Run: headless pygame with SDL's dummy video driver; simulated clock (each Clock.tick advances the game by its frame time, no real sleeping); random seed 0; keys injected as events and as key.get_pressed() state; no mouse input.
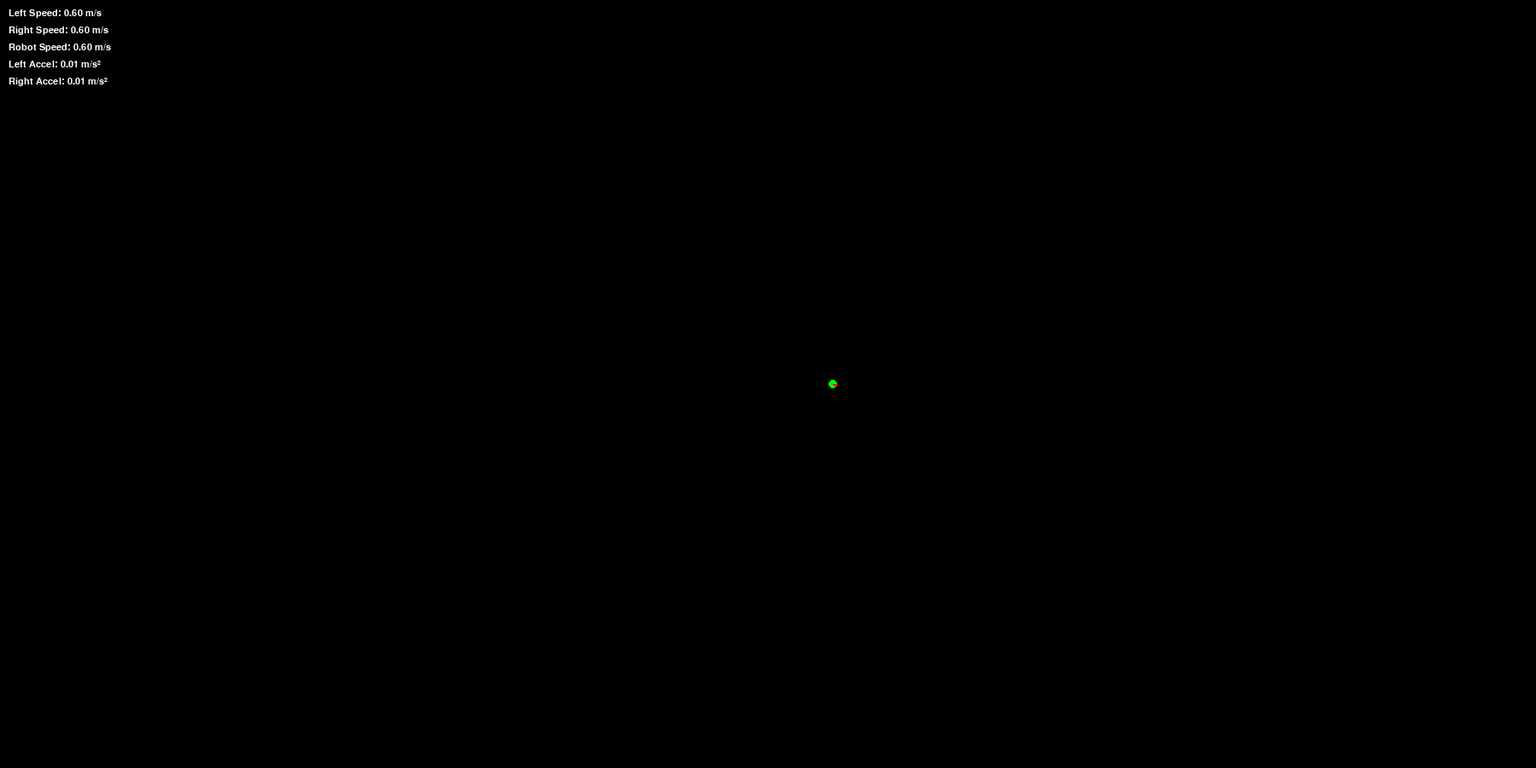
Frame 1 of 4 · flips 1–60 · no input
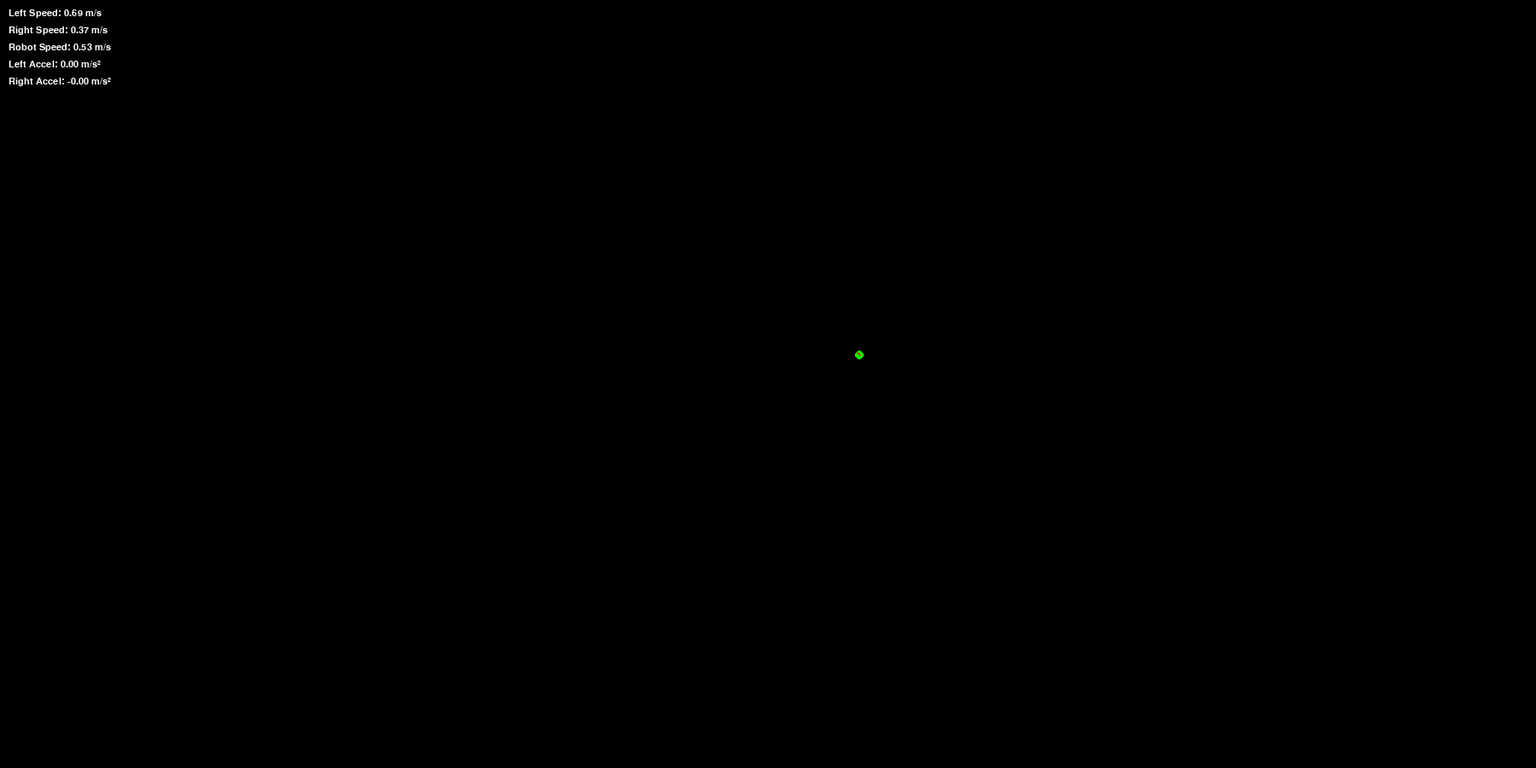
Frame 2 of 4 · flips 61–180 · tapped SPACE, RETURN · held RIGHT (→), D
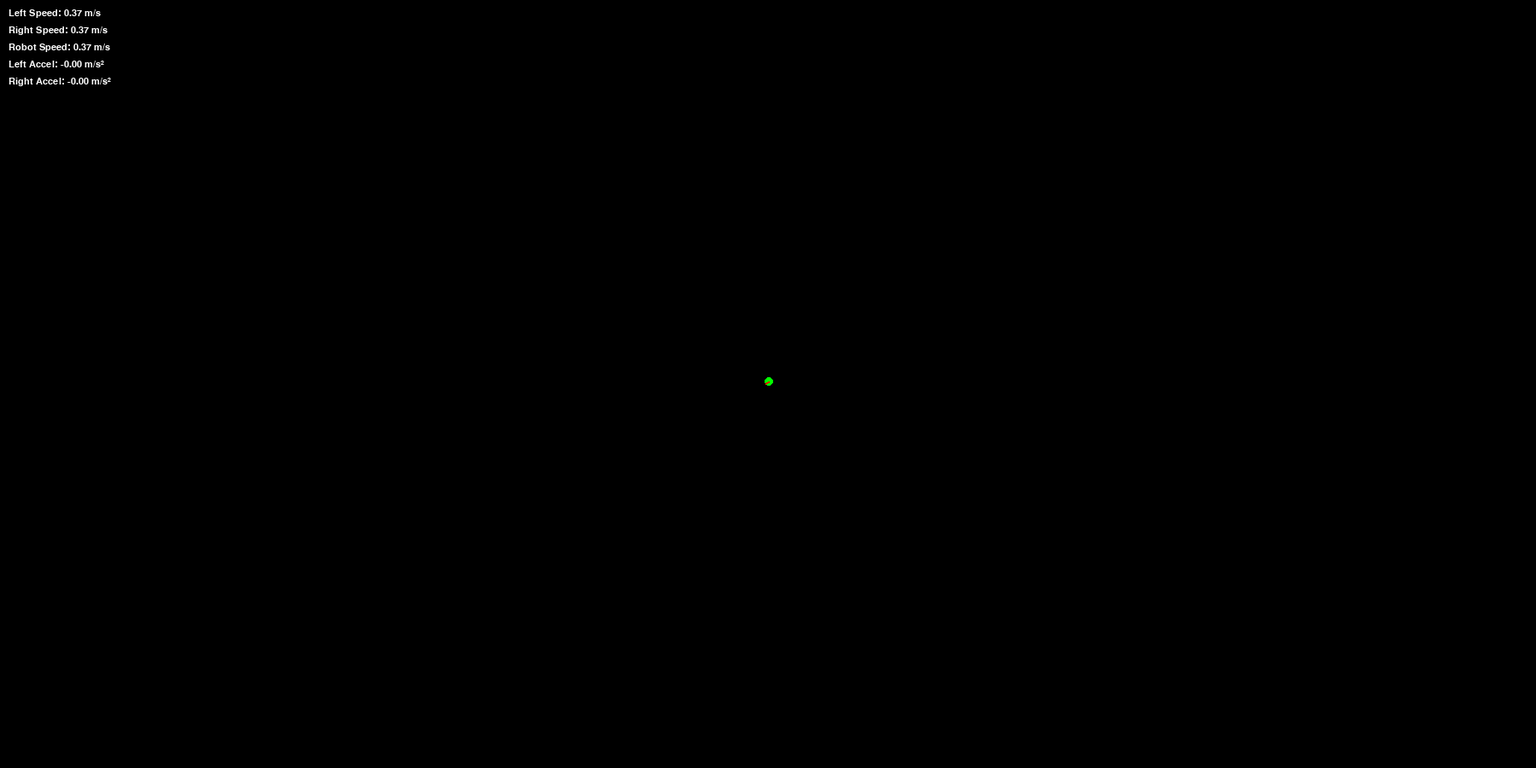
Frame 3 of 4 · flips 181–300 · held DOWN (↓), S
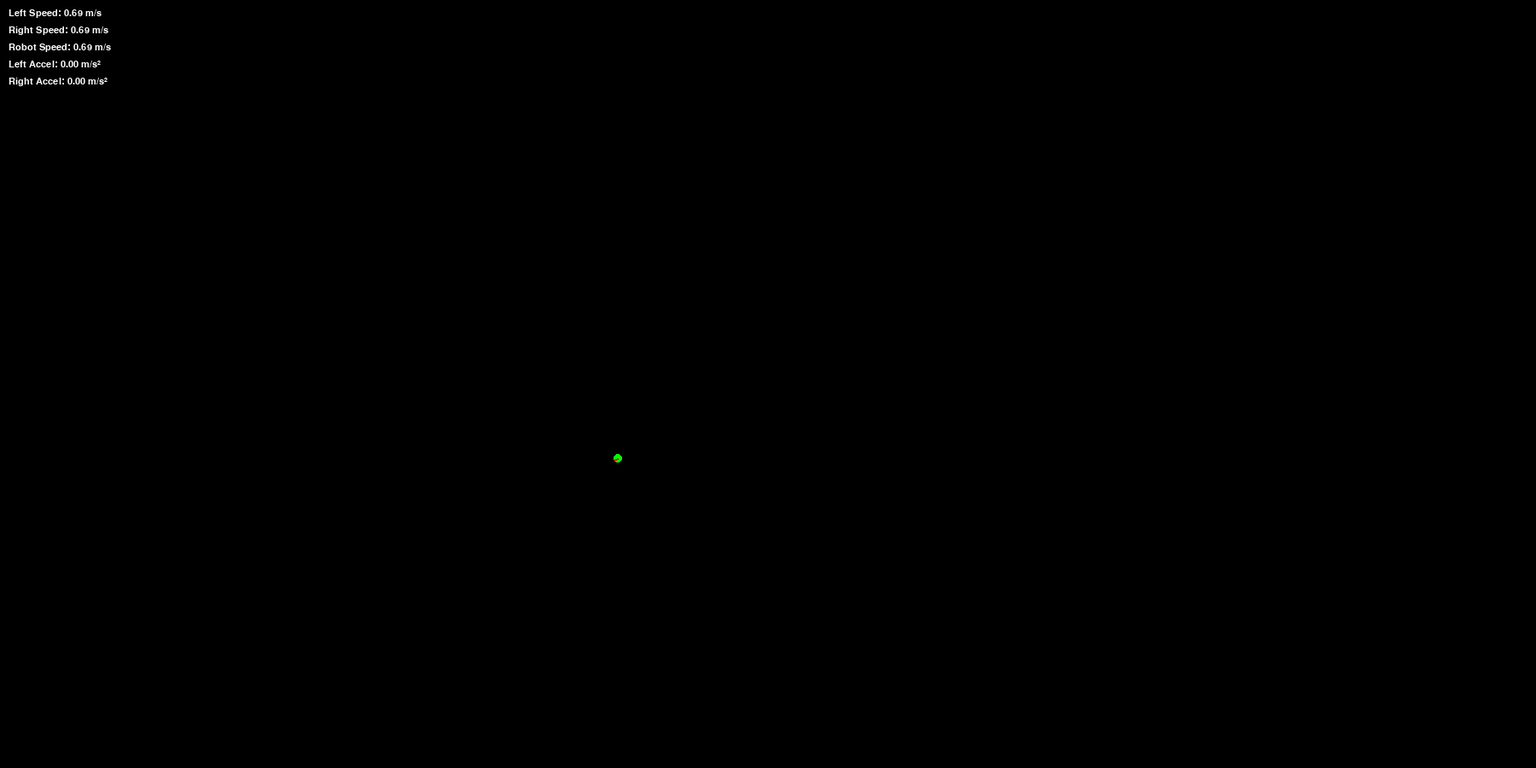
Frame 4 of 4 · flips 301–420 · held LEFT (←), A, UP (↑), W

The pygame program that drew these frames:

import pygame
import math
import sys
import random

# -------------------------
# Simulation and Motor Parameters
# -------------------------
dt = 0.025  # time step in seconds

# Motor physical parameters
max_rpm = 13000           # Maximum motor RPM (unloaded)
gear_ratio = 30.0         # Reduction ratio (motor to wheel)
wheel_diameter = 0.05     # Wheel diameter in meters (e.g., 5 cm)
wheel_radius = wheel_diameter / 2.0

# Calculate effective maximum wheel speed (in m/s)
effective_rps = (max_rpm / gear_ratio) / 60.0
max_linear_speed = effective_rps * (2 * math.pi * wheel_radius)  # in m/s

# Base motor response parameters
tau = 0.2                 # Time constant for motor speed response (seconds)
base_friction_coef = 0.5  # Base damping coefficient for friction effects

# Differential drive parameters
wheel_base = 0.1          # Distance between the wheels in meters

# For rendering: conversion from meters to pixels
meter_to_pixel = 100      # 1 meter = 100 pixels

# Additional realistic parameters
static_friction_threshold = 0.05   # Minimum difference to overcome static friction (m/s)
max_possible_acceleration = 2.0      # Maximum allowed acceleration (m/s²)

# -------------------------
# Robot Class
# -------------------------
class Robot:
    def __init__(self, x, y, theta):
        # Position in meters and orientation in radians
        self.x = x
        self.y = y
        self.theta = theta
        # Current speeds of left and right wheels in m/s
        self.v_left = 0.0
        self.v_right = 0.0
        # Accelerations (for visualization)
        self.a_left = 0.0
        self.a_right = 0.0

    def update_motor_speed(self, current_speed, target_pwm):
        """
        Update motor speed with additional realism.
          1. Convert PWM command to target speed using motor specs.
          2. Compute a nonlinear acceleration: the closer to max speed, the lower the acceleration.
          3. Account for friction.
          4. Clamp acceleration to a maximum value to simulate wheel slip.
          5. Apply a static friction threshold to prevent movement if force is too low.
        """
        target_speed = (target_pwm / 255.0) * max_linear_speed

        # Nonlinear acceleration: reduce acceleration as speed approaches max speed
        accel_raw = (target_speed - current_speed) / tau
        nonlinear_factor = (1 - current_speed / (max_linear_speed + 1e-6))**2
        effective_accel = accel_raw * nonlinear_factor

        # Use base friction coefficient
        friction_coef = base_friction_coef

        # Friction term (damping) proportional to current speed
        friction_term = friction_coef * current_speed

        net_acceleration = effective_accel - friction_term

        # Limit the net acceleration to simulate traction limitations (wheel slip)
        net_acceleration = max(min(net_acceleration, max_possible_acceleration), -max_possible_acceleration)

        # Apply static friction: if nearly stopped and force is too low, do not move
        if abs(current_speed) < 0.01 and abs(target_speed - current_speed) < static_friction_threshold:
            new_speed = 0.0
            net_acceleration = 0.0
        else:
            new_speed = current_speed + net_acceleration * dt

        return new_speed, net_acceleration

    def update(self, target_pwm_left, target_pwm_right):
        # Update each motor's speed and get acceleration values
        self.v_left, self.a_left = self.update_motor_speed(self.v_left, target_pwm_left)
        self.v_right, self.a_right = self.update_motor_speed(self.v_right, target_pwm_right)

        # -------------------------
        # Differential Drive Kinematics
        # -------------------------
        # Compute linear speed (v) and angular velocity (omega)
        v = (self.v_left + self.v_right) / 2.0
        omega = (self.v_right - self.v_left) / wheel_base

        # Update robot's pose (x, y in meters and theta in radians)
        self.x += v * math.cos(self.theta) * dt
        self.y += v * math.sin(self.theta) * dt
        self.theta += omega * dt

    def draw(self, screen):
        # Convert robot position from meters to pixels for display.
        x_pix = int(self.x * meter_to_pixel)
        y_pix = int(self.y * meter_to_pixel)
        # Define robot's visual size (e.g., a circle with 5cm radius scaled to pixels)
        robot_radius = int(0.05 * meter_to_pixel)
        pygame.draw.circle(screen, (0, 255, 0), (x_pix, y_pix), robot_radius)
        # Draw a heading line to indicate orientation.
        end_x = x_pix + int(robot_radius * math.cos(self.theta))
        end_y = y_pix + int(robot_radius * math.sin(self.theta))
        pygame.draw.line(screen, (255, 0, 0), (x_pix, y_pix), (end_x, end_y), 2)

# -------------------------
# Main Simulation Loop
# -------------------------
def main():
    pygame.init()

    WIDTH, HEIGHT = 1800, 900

    screen = pygame.display.set_mode((WIDTH, HEIGHT))
    pygame.display.set_caption("Enhanced Realistic Differential Drive Simulation")
    clock = pygame.time.Clock()

    # Create a font for on-screen text
    font = pygame.font.SysFont("Arial", 16)

    # Initialize the robot at the center of the screen (in meters)
    start_x = (WIDTH / meter_to_pixel) / 2
    start_y = (HEIGHT / meter_to_pixel) / 2
    robot = Robot(start_x, start_y, 0)

    # Initial PWM command values for left and right motors.
    target_pwm_left = 200
    target_pwm_right = 200

    running = True
    while running:
        clock.tick(100)  # Simulation running at 50 FPS

        for event in pygame.event.get():
            if event.type == pygame.QUIT:
                running = False

        keys = pygame.key.get_pressed()
        if keys[pygame.K_ESCAPE]:
            running = False
        
        # For demonstration: adjust PWM commands using arrow keys.
        if keys[pygame.K_UP]:
            target_pwm_left = 255
            target_pwm_right = 255
        elif keys[pygame.K_DOWN]:
            target_pwm_left = 100
            target_pwm_right = 100
        elif keys[pygame.K_LEFT]:
            target_pwm_left = 100
            target_pwm_right = 255
        elif keys[pygame.K_RIGHT]:
            target_pwm_left = 255
            target_pwm_right = 100
        else:
            target_pwm_left = 200
            target_pwm_right = 200

        # Update the robot's state (speeds and position)
        robot.update(target_pwm_left, target_pwm_right)

        # Clear the screen and draw the robot
        screen.fill((0, 0, 0))
        robot.draw(screen)

        # Compute overall robot speed (linear)
        robot_speed = (robot.v_left + robot.v_right) / 2.0

        # Prepare text surfaces for visualization
        text_left_speed = font.render(f"Left Speed: {robot.v_left:.2f} m/s", True, (255, 255, 255))
        text_right_speed = font.render(f"Right Speed: {robot.v_right:.2f} m/s", True, (255, 255, 255))
        text_robot_speed = font.render(f"Robot Speed: {robot_speed:.2f} m/s", True, (255, 255, 255))
        text_left_accel = font.render(f"Left Accel: {robot.a_left:.2f} m/s²", True, (255, 255, 255))
        text_right_accel = font.render(f"Right Accel: {robot.a_right:.2f} m/s²", True, (255, 255, 255))

        # Blit text surfaces onto the screen
        screen.blit(text_left_speed, (10, 10))
        screen.blit(text_right_speed, (10, 30))
        screen.blit(text_robot_speed, (10, 50))
        screen.blit(text_left_accel, (10, 70))
        screen.blit(text_right_accel, (10, 90))

        pygame.display.flip()

    pygame.quit()
    sys.exit()

if __name__ == "__main__":
    main()
